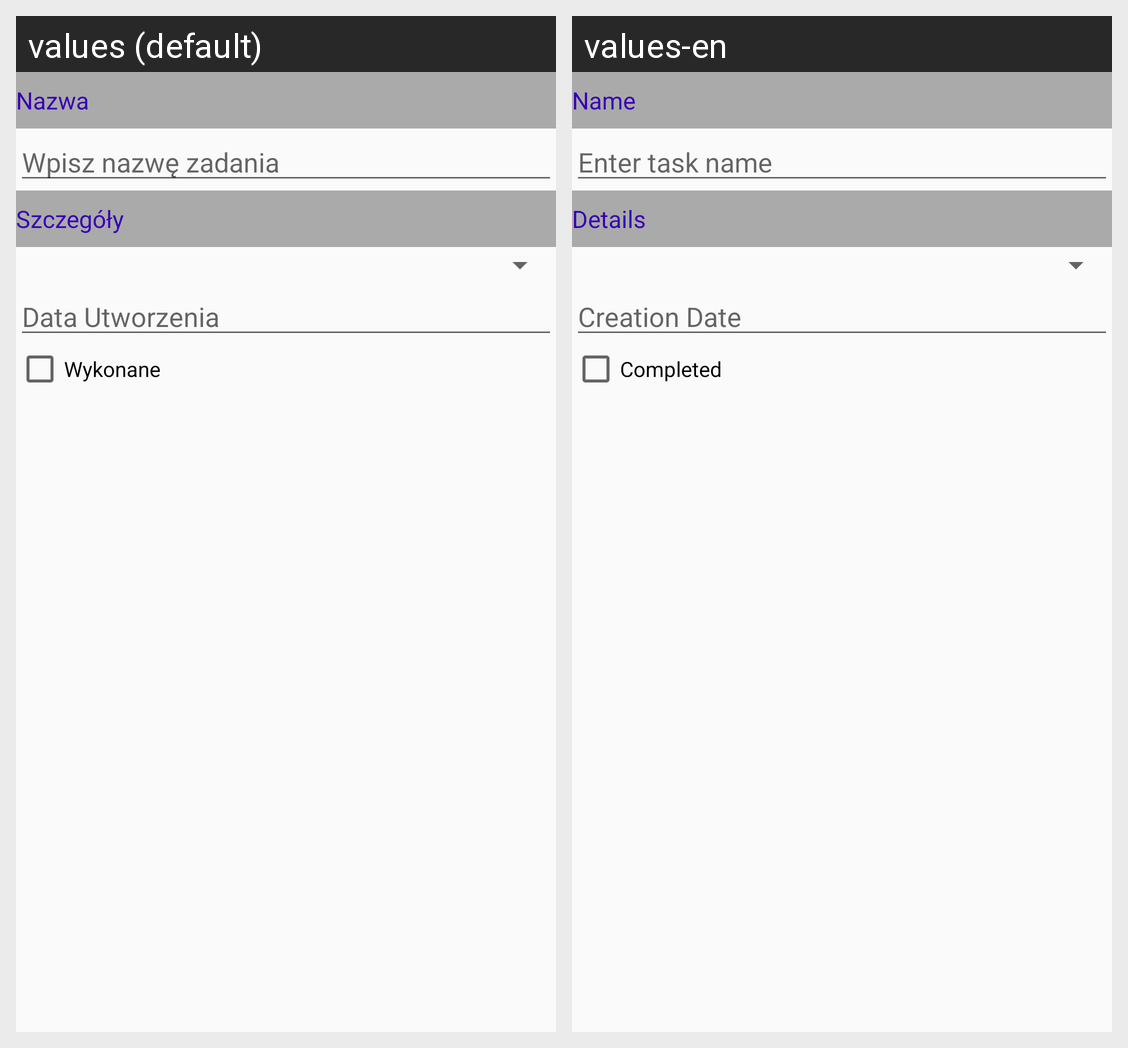

Locale-by-locale string values for the Android screen shown in this grid:
Android screen res/layout/fragment_task.xml rendered under 2 locales, left to right: values (default), values-en. Device: Nexus 5 (rendered at 1080×1920; each locale shown at half size, 540×960, under a caption strip naming it); theme Theme.Zadanie3.
Strings drawn on this screen, with the default value and each locale's value (text and hints the layout hard-codes, and strings that could not be matched under every locale, appear in the picture but are not listed):

name_label
  values: Nazwa
  values-en: Name

name_hint
  values: Wpisz nazwę zadania
  values-en: Enter task name

details_label
  values: Szczegóły
  values-en: Details

data_utworzenia
  values: Data Utworzenia
  values-en: Creation Date

done_label
  values: Wykonane
  values-en: Completed
